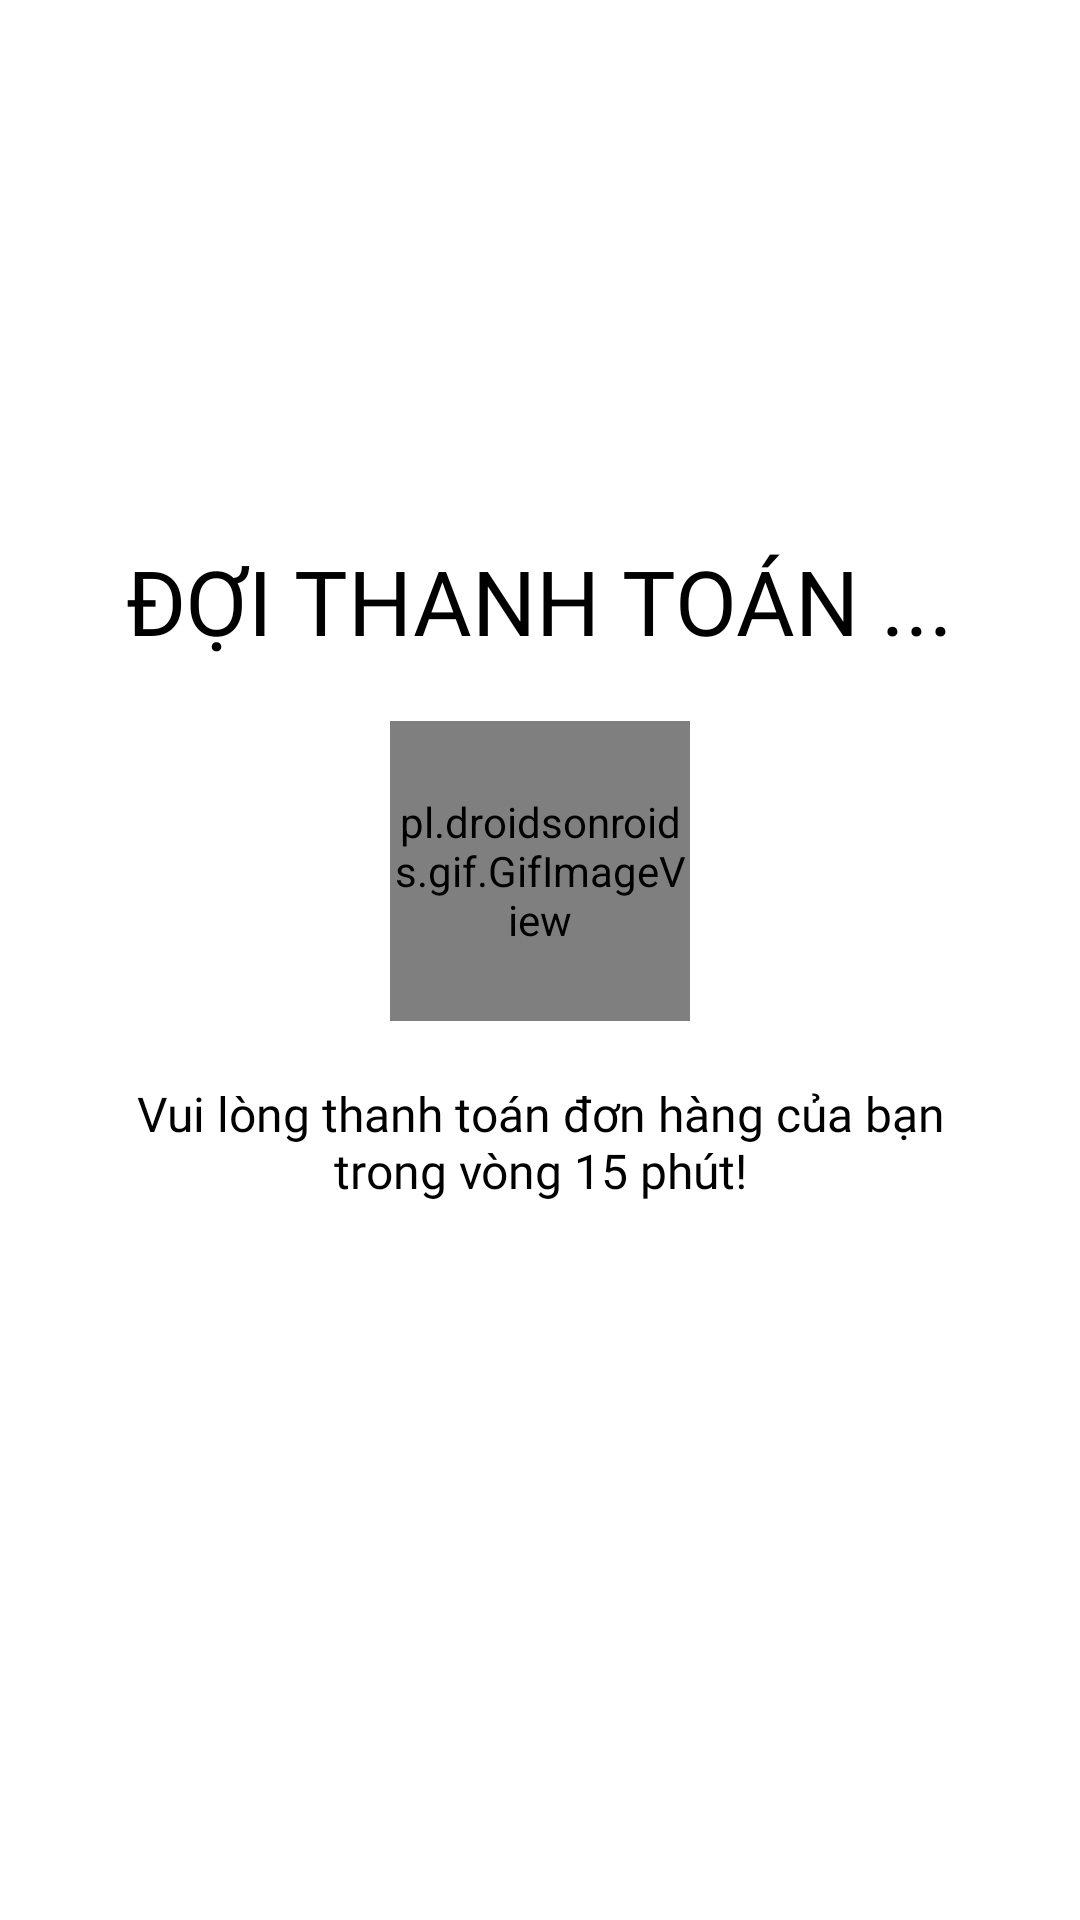

Write the Android layout XML for this screen, with the resource values it uses.
<!-- AndroidManifest.xml: application theme Theme.SweetFlowerShop -->
<!-- res/layout/waiting_for_payment.xml -->
<?xml version="1.0" encoding="utf-8"?>
<LinearLayout xmlns:android="http://schemas.android.com/apk/res/android"
    android:layout_width="match_parent"
    android:layout_height="match_parent"
    android:background="@color/white"
    android:gravity="center"
    android:orientation="vertical"
    android:padding="30dp">

    <TextView
        android:id="@+id/success_message_title"
        android:layout_width="wrap_content"
        android:layout_height="wrap_content"
        android:layout_marginTop="-50dp"
        android:fontFamily="@font/poppins_semibold"
        android:gravity="center"
        android:text="ĐỢI THANH TOÁN ..."
        android:textAlignment="center"
        android:textAllCaps="true"
        android:textColor="@color/textAd"
        android:textSize="30sp" />


    <pl.droidsonroids.gif.GifImageView
        android:id="@+id/success_message_icon"
        android:layout_width="100dp"
        android:layout_height="100dp"
        android:layout_margin="20dp"
        android:src="@drawable/loading" />

    <TextView
        android:id="@+id/success_message_description"
        android:layout_width="wrap_content"
        android:layout_height="wrap_content"
        android:fontFamily="@font/poppins_semibold"
        android:gravity="center"
        android:text="Vui lòng thanh toán đơn hàng của bạn trong vòng 15 phút!"
        android:textAlignment="center"
        android:textColor="@color/textAd"
        android:textSize="16sp" />


</LinearLayout>
<!-- resources referenced by this layout -->
<resources>
  <color name="textAd">#000000</color>
  <color name="white">#FFFFFFFF</color>
  <style name="Theme.SweetFlowerShop" parent="Theme.AppCompat.Light.DarkActionBar" />
</resources>
